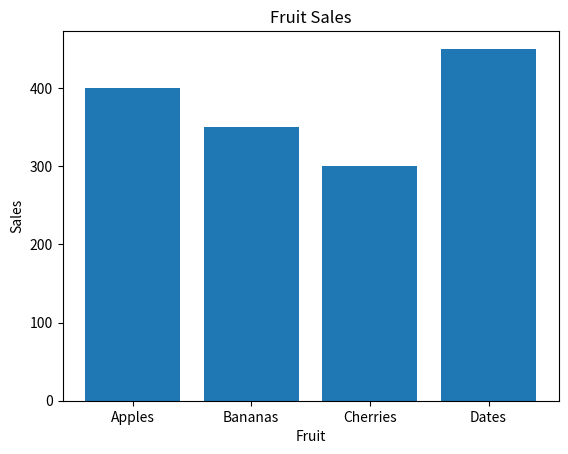

Here is the Python script that generated this plot:
import matplotlib.pyplot as plt
import numpy as np
fruits = ['Apples', 'Bananas', 'Cherries', 'Dates']
sales = [400, 350, 300, 450]
plt.bar(fruits, sales)
plt.title('Fruit Sales')
plt.xlabel('Fruit')
plt.ylabel('Sales')
plt.show()
